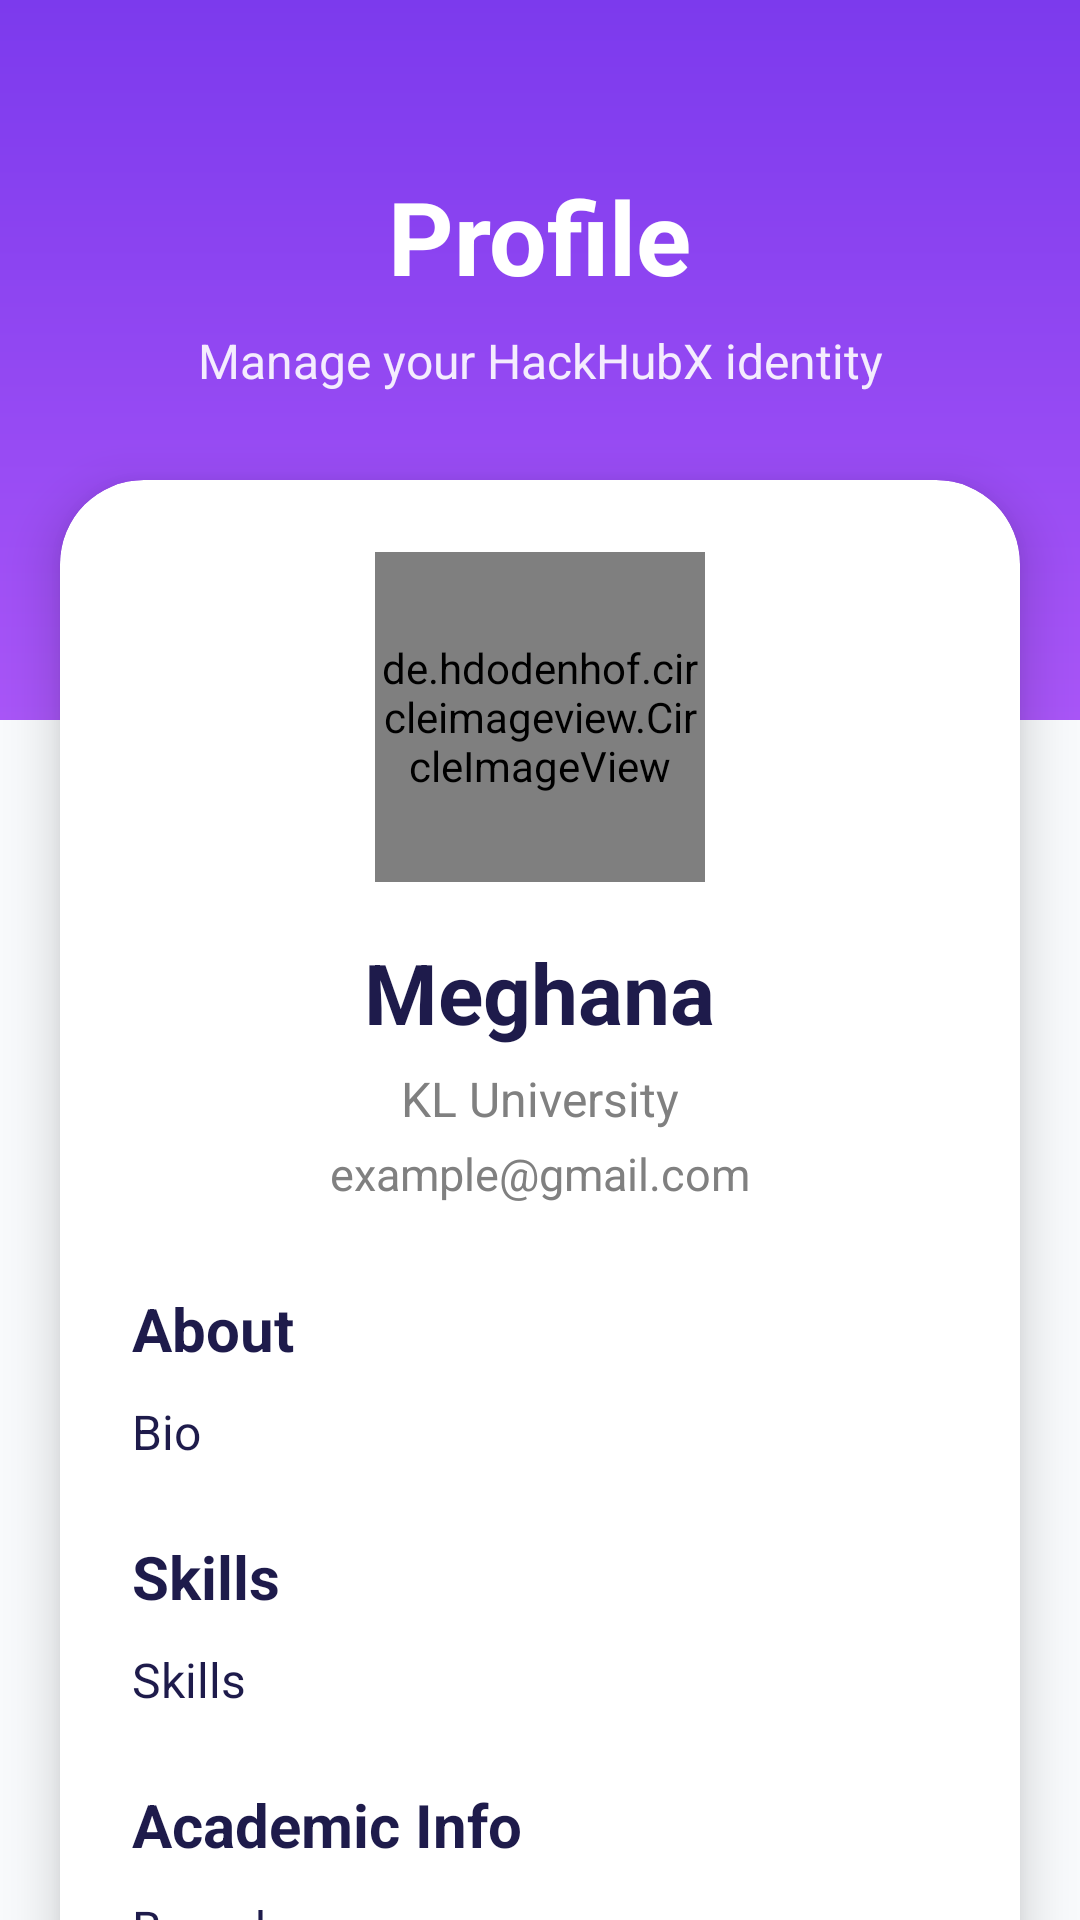

Android layout source for this screen:
<!-- AndroidManifest.xml: application theme Theme.HackHubX -->
<!-- res/layout/activity_profile.xml -->
<?xml version="1.0" encoding="utf-8"?>
<androidx.core.widget.NestedScrollView
    xmlns:android="http://schemas.android.com/apk/res/android"

    xmlns:app="http://schemas.android.com/apk/res-auto"

    android:layout_width="match_parent"

    android:layout_height="match_parent"

    android:background="@color/background_white"

    android:fillViewport="true">

    <androidx.constraintlayout.widget.ConstraintLayout
        android:layout_width="match_parent"

        android:layout_height="wrap_content">

        

        <View
            android:id="@+id/topSection"

            android:layout_width="0dp"

            android:layout_height="240dp"

            android:background="@drawable/grape_gradient"

            app:layout_constraintTop_toTopOf="parent"

            app:layout_constraintStart_toStartOf="parent"

            app:layout_constraintEnd_toEndOf="parent" />

        

        <TextView
            android:id="@+id/tvProfileTitle"

            android:layout_width="wrap_content"

            android:layout_height="wrap_content"

            android:text="Profile"

            android:textColor="@color/white"

            android:textSize="34sp"

            android:textStyle="bold"

            android:layout_marginTop="56dp"

            app:layout_constraintTop_toTopOf="parent"

            app:layout_constraintStart_toStartOf="parent"

            app:layout_constraintEnd_toEndOf="parent" />

        

        <TextView
            android:id="@+id/tvSubtitle"

            android:layout_width="wrap_content"

            android:layout_height="wrap_content"

            android:text="Manage your HackHubX identity"

            android:textColor="@color/white"

            android:textSize="16sp"

            android:alpha="0.9"

            android:layout_marginTop="8dp"

            app:layout_constraintTop_toBottomOf="@id/tvProfileTitle"

            app:layout_constraintStart_toStartOf="parent"

            app:layout_constraintEnd_toEndOf="parent" />

        

        <androidx.cardview.widget.CardView
            android:layout_width="0dp"

            android:layout_height="wrap_content"

            android:layout_marginStart="20dp"

            android:layout_marginEnd="20dp"

            android:layout_marginTop="160dp"

            android:layout_marginBottom="24dp"

            app:cardCornerRadius="28dp"

            app:cardElevation="10dp"

            app:cardBackgroundColor="@color/white"

            app:layout_constraintTop_toTopOf="parent"

            app:layout_constraintStart_toStartOf="parent"

            app:layout_constraintEnd_toEndOf="parent"

            app:layout_constraintBottom_toBottomOf="parent">

            <LinearLayout
                android:layout_width="match_parent"

                android:layout_height="wrap_content"

                android:orientation="vertical"

                android:padding="24dp">

                

                <de.hdodenhof.circleimageview.CircleImageView
                    android:id="@+id/imgProfile"

                    android:layout_width="110dp"

                    android:layout_height="110dp"

                    android:layout_gravity="center"

                    android:src="@android:drawable/sym_def_app_icon"

                    android:scaleType="centerCrop" />

                

                <TextView
                    android:id="@+id/tvName"

                    android:layout_width="wrap_content"

                    android:layout_height="wrap_content"

                    android:layout_gravity="center"

                    android:layout_marginTop="18dp"

                    android:text="Meghana"

                    android:textSize="28sp"

                    android:textStyle="bold"

                    android:textColor="@color/text_dark" />

                

                <TextView
                    android:id="@+id/tvCollege"

                    android:layout_width="wrap_content"

                    android:layout_height="wrap_content"

                    android:layout_gravity="center"

                    android:layout_marginTop="6dp"

                    android:text="KL University"

                    android:textSize="16sp"

                    android:textColor="#808080" />

                

                <TextView
                    android:id="@+id/tvEmail"

                    android:layout_width="wrap_content"

                    android:layout_height="wrap_content"

                    android:layout_gravity="center"

                    android:layout_marginTop="4dp"

                    android:text="example@gmail.com"

                    android:textSize="15sp"

                    android:textColor="#808080" />

                

                <TextView
                    android:layout_width="wrap_content"

                    android:layout_height="wrap_content"

                    android:text="About"

                    android:textSize="20sp"

                    android:textStyle="bold"

                    android:textColor="@color/text_dark"

                    android:layout_marginTop="28dp" />

                <TextView
                    android:id="@+id/tvBio"

                    android:layout_width="match_parent"

                    android:layout_height="wrap_content"

                    android:layout_marginTop="10dp"

                    android:text="Bio"

                    android:textSize="16sp"

                    android:textColor="@color/text_dark"

                    android:lineSpacingExtra="4dp" />

                

                <TextView
                    android:layout_width="wrap_content"

                    android:layout_height="wrap_content"

                    android:text="Skills"

                    android:textSize="20sp"

                    android:textStyle="bold"

                    android:textColor="@color/text_dark"

                    android:layout_marginTop="24dp" />

                <TextView
                    android:id="@+id/tvSkills"

                    android:layout_width="match_parent"

                    android:layout_height="wrap_content"

                    android:layout_marginTop="10dp"

                    android:text="Skills"

                    android:textSize="16sp"

                    android:textColor="@color/text_dark" />

                

                <TextView
                    android:layout_width="wrap_content"

                    android:layout_height="wrap_content"

                    android:text="Academic Info"

                    android:textSize="20sp"

                    android:textStyle="bold"

                    android:textColor="@color/text_dark"

                    android:layout_marginTop="24dp" />

                <TextView
                    android:id="@+id/tvBranch"

                    android:layout_width="match_parent"

                    android:layout_height="wrap_content"

                    android:layout_marginTop="10dp"

                    android:text="Branch"

                    android:textSize="16sp"

                    android:textColor="@color/text_dark" />

                <TextView
                    android:id="@+id/tvYear"

                    android:layout_width="match_parent"

                    android:layout_height="wrap_content"

                    android:layout_marginTop="6dp"

                    android:text="Year"

                    android:textSize="16sp"

                    android:textColor="@color/text_dark" />

                

                <TextView
                    android:layout_width="wrap_content"

                    android:layout_height="wrap_content"

                    android:text="Links"

                    android:textSize="20sp"

                    android:textStyle="bold"

                    android:textColor="@color/text_dark"

                    android:layout_marginTop="24dp" />

                <TextView
                    android:id="@+id/tvGithub"

                    android:layout_width="match_parent"

                    android:layout_height="wrap_content"

                    android:layout_marginTop="10dp"

                    android:text="GitHub"

                    android:textSize="16sp"

                    android:textColor="@color/grape_primary" />

                <TextView
                    android:id="@+id/tvLinkedin"

                    android:layout_width="match_parent"

                    android:layout_height="wrap_content"

                    android:layout_marginTop="8dp"

                    android:text="LinkedIn"

                    android:textSize="16sp"

                    android:textColor="@color/grape_primary" />

                

                <Button
                    android:id="@+id/btnEditProfile"

                    android:layout_width="match_parent"

                    android:layout_height="56dp"

                    android:layout_marginTop="30dp"

                    android:backgroundTint="@color/grape_primary"

                    android:text="Edit Profile"

                    android:textColor="@color/white"

                    android:textStyle="bold" />

                <Button
                    android:id="@+id/btnLogout"

                    android:layout_width="match_parent"

                    android:layout_height="56dp"

                    android:layout_marginTop="14dp"

                    android:backgroundTint="#E53935"

                    android:text="Logout"

                    android:textColor="@color/white"

                    android:textStyle="bold" />

            </LinearLayout>

        </androidx.cardview.widget.CardView>

    </androidx.constraintlayout.widget.ConstraintLayout>

</androidx.core.widget.NestedScrollView>
<!-- resources referenced by this layout -->
<resources>
  <color name="background_white">#F8FAFC</color>
  <color name="grape_primary">#7C3AED</color>
  <color name="text_dark">#1E1B4B</color>
  <color name="white">#FFFFFF</color>
  <!-- drawable grape_gradient (drawable) -->
  <?xml version="1.0" encoding="utf-8"?>
  <shape xmlns:android="http://schemas.android.com/apk/res/android">
  
      <gradient
          android:startColor="#7C3AED"
          android:endColor="#A855F7"
          android:angle="270" />
  
  </shape>
  <style name="Theme.HackHubX" parent="Base.Theme.HackHubX" />
  <style name="Base.Theme.HackHubX" parent="Theme.Material3.DayNight.NoActionBar">
  
          <item name="colorPrimary">
              @color/grape_primary
          </item>
  
          <item name="colorSecondary">
              @color/grape_secondary
          </item>
  
          <item name="android:statusBarColor">
              @color/grape_primary
          </item>
  
      </style>
  <color name="grape_secondary">#A855F7</color>
</resources>
